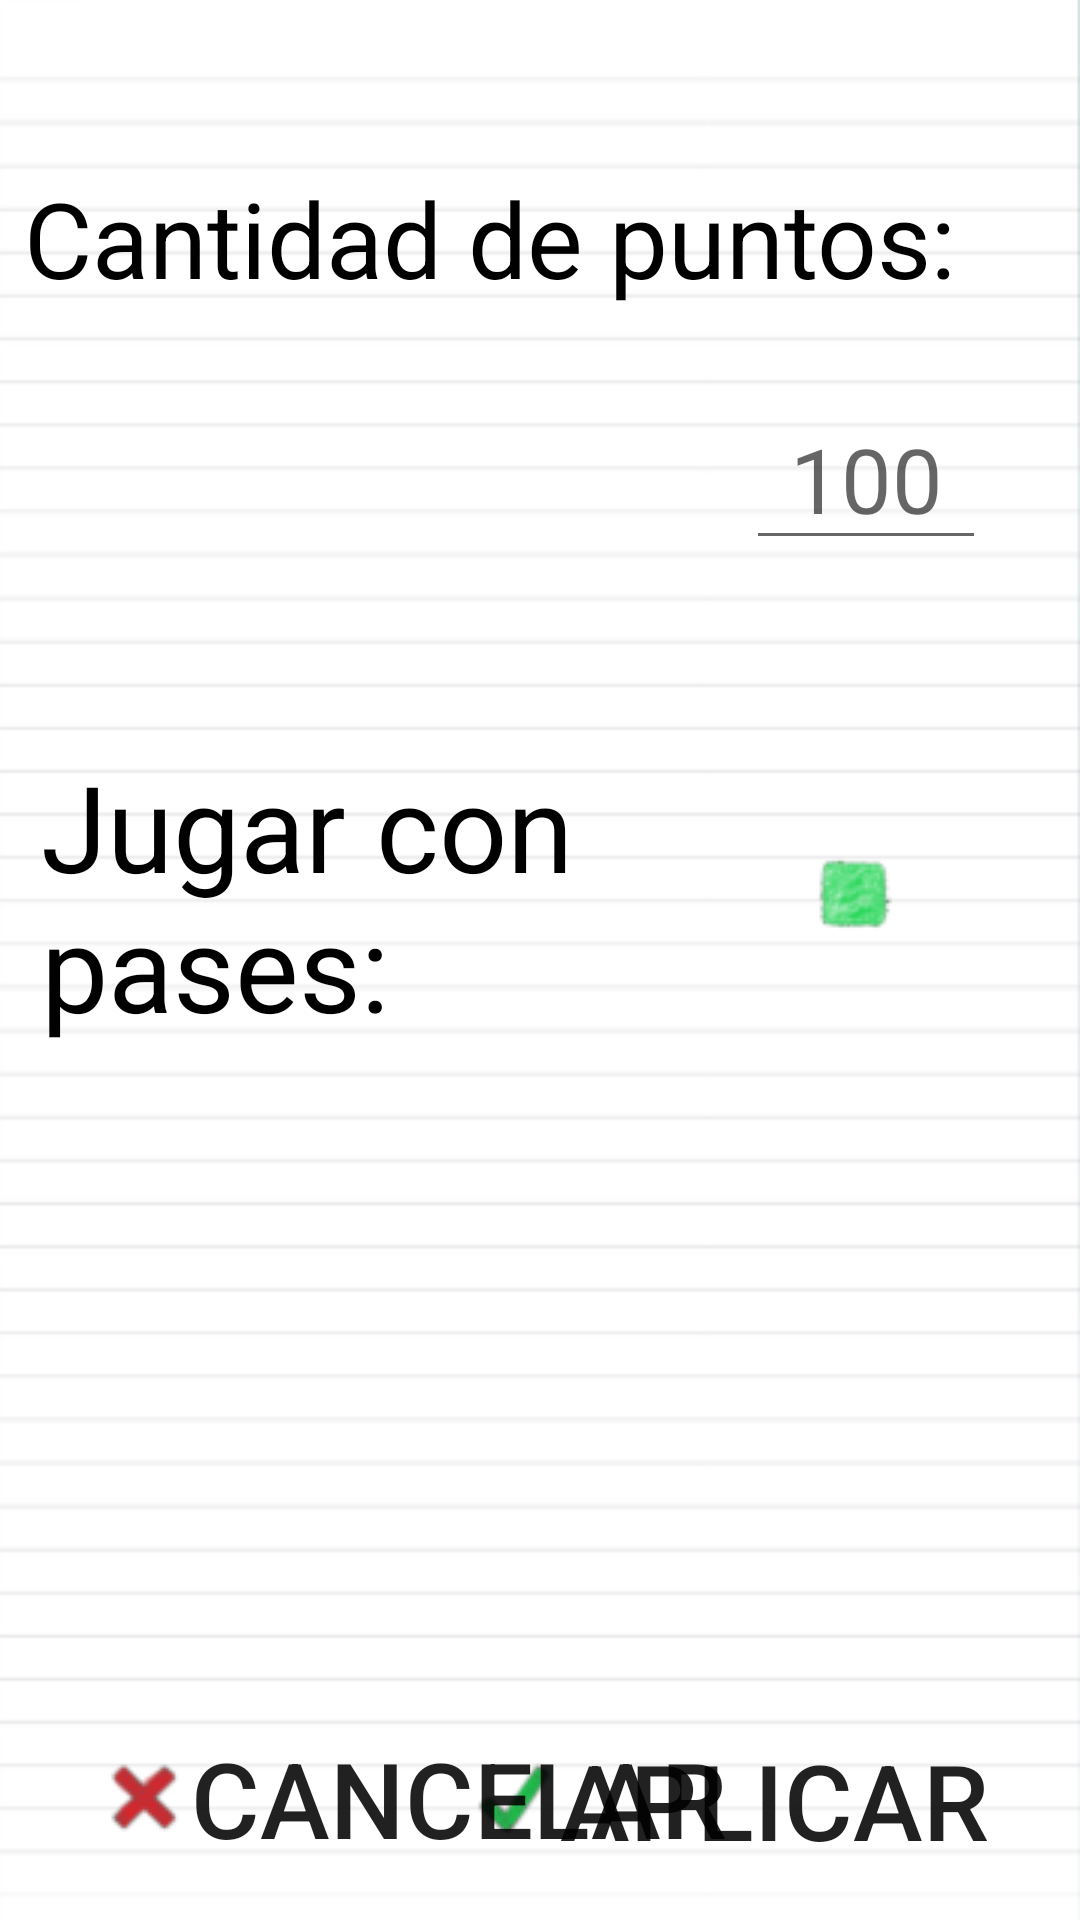

Reconstruct the res/layout file that produces this screen, plus the resources it refers to.
<!-- AndroidManifest.xml: application theme AppTheme -->
<!-- res/layout/partido_opciones.xml -->
<?xml version="1.0" encoding="utf-8"?>
<android.support.constraint.ConstraintLayout xmlns:android="http://schemas.android.com/apk/res/android"
    xmlns:app="http://schemas.android.com/apk/res-auto"
    xmlns:tools="http://schemas.android.com/tools"
    android:layout_width="match_parent"
    android:layout_height="match_parent"
    android:background="@drawable/libreta_verde1"
    android:orientation="vertical"
    android:keepScreenOn="true">

    <TextView
        android:id="@+id/cantidad_puntos"
        android:layout_width="wrap_content"
        android:layout_height="wrap_content"
        android:layout_marginBottom="@dimen/margen"
        android:layout_marginLeft="@dimen/margen"
        android:layout_marginRight="@dimen/margen"
        android:layout_marginTop="@dimen/margen"
        android:text="@string/cant_puntos"
        android:textColor="@android:color/black"
        android:textSize="@dimen/textSizeCantidadPuntos"
        app:layout_constraintBottom_toBottomOf="parent"
        app:layout_constraintHorizontal_bias="0.0"
        app:layout_constraintLeft_toLeftOf="parent"
        app:layout_constraintRight_toRightOf="parent"
        app:layout_constraintTop_toTopOf="parent"
        app:layout_constraintVertical_bias="0.083" />

    <EditText
        android:id="@+id/idAnotarCantPuntos"
        android:layout_width="@dimen/widhtIdAnotarCantidadDePuntos"
        android:layout_height="wrap_content"
        android:cursorVisible="false"
        android:ems="10"
        android:gravity="center"
        android:hint="100"
        android:inputType="number"
        android:maxLength="3"
        android:textColor="@android:color/black"
        android:textSize="@dimen/textSizeIdAnotarCantidadDePuntos"
        app:layout_constraintBottom_toBottomOf="parent"
        app:layout_constraintHorizontal_bias="0.888"
        app:layout_constraintLeft_toLeftOf="parent"
        app:layout_constraintRight_toRightOf="parent"
        app:layout_constraintTop_toTopOf="parent"
        app:layout_constraintVertical_bias="0.222" />


    <TextView
        android:id="@+id/idTextViewJugarCpases"
        android:layout_width="@dimen/widhtIdTextViewJugarConPase"
        android:layout_height="wrap_content"
        android:layout_marginBottom="@dimen/margen"
        android:layout_marginLeft="@dimen/margen"
        android:layout_marginRight="@dimen/margen"
        android:layout_marginTop="@dimen/margen"
        android:gravity="center_vertical"
        android:text="@string/selectJugarCpases"
        android:textColor="@android:color/black"
        android:textSize="@dimen/textSizeIdTextViewJugarConPase"
        app:layout_constraintBottom_toBottomOf="parent"
        app:layout_constraintHorizontal_bias="0.045"
        app:layout_constraintLeft_toLeftOf="parent"
        app:layout_constraintRight_toRightOf="parent"
        app:layout_constraintTop_toTopOf="parent"
        app:layout_constraintVertical_bias="0.459" />

    <CheckBox
        android:id="@+id/idCheckBoxPases"
        android:layout_width="wrap_content"
        android:layout_height="wrap_content"
        android:layout_marginBottom="@dimen/margen"
        android:layout_marginLeft="@dimen/margen"
        android:layout_marginRight="@dimen/margen"
        android:layout_marginTop="@dimen/margen"
        android:button="@drawable/boton_checkbox"
        android:ellipsize="none"
        android:onClick="visibilidadJugarConPases"
        android:outlineProvider="none"
        android:pointerIcon="none"
        app:layout_constraintBottom_toBottomOf="parent"
        app:layout_constraintHorizontal_bias="0.829"
        app:layout_constraintLeft_toLeftOf="parent"
        app:layout_constraintRight_toRightOf="parent"
        app:layout_constraintTop_toTopOf="parent"
        app:layout_constraintVertical_bias="0.463" />

    <EditText
        android:id="@+id/editTextPase1"
        android:layout_width="@dimen/widhtEditTextPase"
        android:layout_height="wrap_content"
        android:layout_marginBottom="@dimen/margen"
        android:layout_marginLeft="@dimen/margen"
        android:layout_marginRight="@dimen/margen"
        android:layout_marginTop="@dimen/margen"
        android:cursorVisible="false"
        android:editable="false"
        android:ems="10"
        android:gravity="center"
        android:hint="10"
        android:inputType="number"
        android:maxLength="2"
        android:textColor="@android:color/black"
        android:textSize="@dimen/textSizeEditTextPase"
        android:visibility="invisible"
        app:layout_constraintBottom_toBottomOf="parent"
        app:layout_constraintHorizontal_bias="0.249"
        app:layout_constraintLeft_toLeftOf="parent"
        app:layout_constraintRight_toRightOf="parent"
        app:layout_constraintTop_toTopOf="parent"
        app:layout_constraintVertical_bias="0.767" />

    <EditText
        android:id="@+id/editTextPase2"
        android:layout_width="@dimen/widhtEditTextPase"
        android:layout_height="wrap_content"
        android:layout_marginBottom="@dimen/margen"
        android:layout_marginLeft="@dimen/margen"
        android:layout_marginRight="@dimen/margen"
        android:layout_marginTop="@dimen/margen"
        android:cursorVisible="false"
        android:editable="false"
        android:ems="10"
        android:gravity="center"
        android:hint="20"
        android:inputType="number"
        android:maxLength="2"
        android:textColor="@android:color/black"
        android:textSize="@dimen/textSizeEditTextPase"
        android:visibility="invisible"
        app:layout_constraintBottom_toBottomOf="parent"
        app:layout_constraintHorizontal_bias="0.75"
        app:layout_constraintLeft_toLeftOf="parent"
        app:layout_constraintRight_toRightOf="parent"
        app:layout_constraintTop_toTopOf="parent"
        app:layout_constraintVertical_bias="0.765" />

    <Button
        android:id="@+id/idBtnAplicar"
        android:layout_width="wrap_content"
        android:layout_height="wrap_content"
        android:layout_marginBottom="@dimen/margen"
        android:layout_marginLeft="@dimen/margen"
        android:layout_marginRight="@dimen/margen"
        android:layout_marginTop="@dimen/margen"
        android:background="@android:color/transparent"
        android:drawableLeft="@drawable/accept"
        android:onClick="añadirPasesPtosFinalesCantidad"
        android:text="@string/aplicar"
        android:textSize="@dimen/textSizeBtonAplicarCancelar"
        app:layout_constraintBottom_toBottomOf="parent"
        app:layout_constraintHorizontal_bias="0.869"
        app:layout_constraintLeft_toLeftOf="parent"
        app:layout_constraintRight_toRightOf="parent"
        app:layout_constraintTop_toTopOf="parent"
        app:layout_constraintVertical_bias="0.986" />

    <Button
        android:id="@+id/idBtnCancelar"
        android:layout_width="wrap_content"
        android:layout_height="wrap_content"
        android:layout_marginBottom="@dimen/margen"
        android:layout_marginLeft="@dimen/margen"
        android:layout_marginRight="@dimen/margen"
        android:layout_marginTop="@dimen/margen"
        android:background="@android:color/transparent"
        android:drawableLeft="@drawable/cancel"
        android:onClick="onBackPressed"
        android:text="@string/cancelar"
        android:textSize="@dimen/textSizeBtonAplicarCancelar"
        app:layout_constraintBottom_toBottomOf="parent"
        app:layout_constraintHorizontal_bias="0.187"
        app:layout_constraintLeft_toLeftOf="parent"
        app:layout_constraintRight_toRightOf="parent"
        app:layout_constraintTop_toTopOf="parent"
        app:layout_constraintVertical_bias="0.985" />

</android.support.constraint.ConstraintLayout>
<!-- resources referenced by this layout -->
<resources>
  <dimen name="margen">8dp</dimen>
  <dimen name="textSizeBtonAplicarCancelar">35sp</dimen>
  <dimen name="textSizeCantidadPuntos">35sp</dimen>
  <dimen name="textSizeEditTextPase">35sp</dimen>
  <dimen name="textSizeIdAnotarCantidadDePuntos">30sp</dimen>
  <dimen name="textSizeIdTextViewJugarConPase">40sp</dimen>
  <dimen name="widhtEditTextPase">70dp</dimen>
  <dimen name="widhtIdAnotarCantidadDePuntos">80dp</dimen>
  <dimen name="widhtIdTextViewJugarConPase">220dp</dimen>
  <!-- drawable accept: png bitmap (drawable, 1361 bytes) -->
  <!-- drawable boton_checkbox (drawable) -->
  <?xml version="1.0" encoding="utf-8"?>
  <selector xmlns:android="http://schemas.android.com/apk/res/android">
  
      <item android:state_checked="true" android:drawable="@drawable/select" />
      <item android:drawable="@drawable/deselect" />
  </selector>
  <!-- drawable cancel: png bitmap (drawable, 1715 bytes) -->
  <!-- drawable libreta_verde1: png bitmap (drawable, 3932 bytes) -->
  <string name="aplicar">Aplicar</string>
  <string name="cancelar">Cancelar</string>
  <string name="cant_puntos">Cantidad de puntos:</string>
  <string name="selectJugarCpases">Jugar con pases:</string>
  <style name="AppTheme" parent="Theme.AppCompat.Light.DarkActionBar">
  
          //Para q no muestre el menu
          <item name="windowActionBar">false</item>
          <item name="windowNoTitle">true</item>
      </style>
  <!-- drawable select: png bitmap (drawable, 1878 bytes) -->
  <!-- drawable deselect: png bitmap (drawable, 1609 bytes) -->
</resources>
